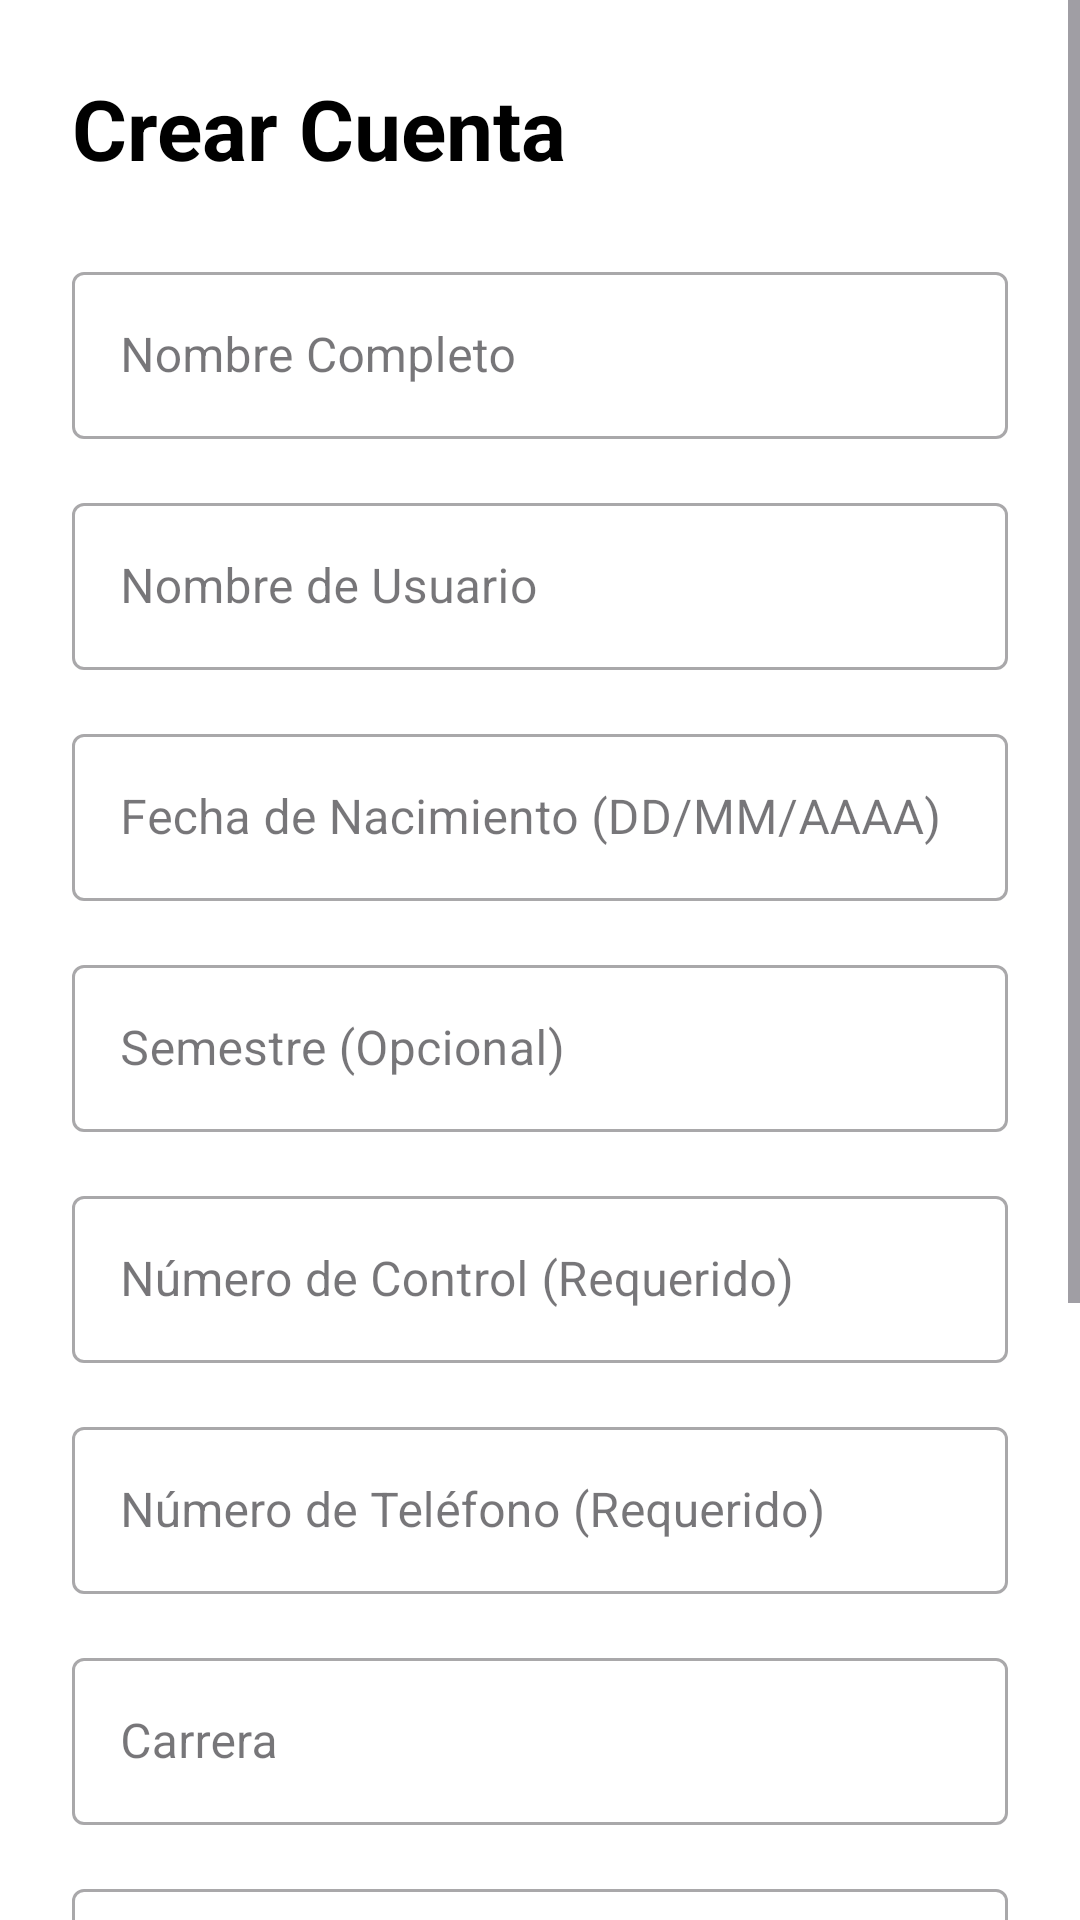

Write the Android layout XML for this screen, with the resource values it uses.
<!-- AndroidManifest.xml: application theme Theme.MarketTecNM -->
<!-- res/layout/activity_registro.xml -->
<?xml version="1.0" encoding="utf-8"?>
<ScrollView xmlns:android="http://schemas.android.com/apk/res/android"
    xmlns:app="http://schemas.android.com/apk/res-auto"
    xmlns:tools="http://schemas.android.com/tools"
    android:layout_width="match_parent"
    android:layout_height="match_parent"
    android:background="@android:color/white"
    android:fillViewport="true"
    tools:context=".RegistroActivity">

    <LinearLayout
        android:layout_width="match_parent"
        android:layout_height="wrap_content"
        android:orientation="vertical"
        android:padding="24dp">

        <TextView
            android:id="@+id/tvTituloRegistro"
            android:layout_width="wrap_content"
            android:layout_height="wrap_content"
            android:layout_marginBottom="24dp"
            android:text="Crear Cuenta"
            android:textColor="@android:color/black"
            android:textSize="28sp"
            android:textStyle="bold" />

        <com.google.android.material.textfield.TextInputLayout
            android:id="@+id/tilNombreCompleto"
            style="@style/Widget.MaterialComponents.TextInputLayout.OutlinedBox"
            android:layout_width="match_parent"
            android:layout_height="wrap_content"
            android:layout_marginBottom="16dp"
            android:hint="Nombre Completo">

            <com.google.android.material.textfield.TextInputEditText
                android:id="@+id/etNombreCompleto"
                android:layout_width="match_parent"
                android:layout_height="wrap_content"
                android:inputType="textPersonName" />
        </com.google.android.material.textfield.TextInputLayout>

        <com.google.android.material.textfield.TextInputLayout
            android:id="@+id/tilNombreUsuario"
            style="@style/Widget.MaterialComponents.TextInputLayout.OutlinedBox"
            android:layout_width="match_parent"
            android:layout_height="wrap_content"
            android:layout_marginBottom="16dp"
            android:hint="Nombre de Usuario">

            <com.google.android.material.textfield.TextInputEditText
                android:id="@+id/etNombreUsuario"
                android:layout_width="match_parent"
                android:layout_height="wrap_content"
                android:inputType="text" />
        </com.google.android.material.textfield.TextInputLayout>

        <com.google.android.material.textfield.TextInputLayout
            android:id="@+id/tilFechaNacimiento"
            style="@style/Widget.MaterialComponents.TextInputLayout.OutlinedBox"
            android:layout_width="match_parent"
            android:layout_height="wrap_content"
            android:layout_marginBottom="16dp"
            android:hint="Fecha de Nacimiento (DD/MM/AAAA)">

            <com.google.android.material.textfield.TextInputEditText
                android:id="@+id/etFechaNacimiento"
                android:layout_width="match_parent"
                android:layout_height="wrap_content"
                android:inputType="date" />
        </com.google.android.material.textfield.TextInputLayout>

        <com.google.android.material.textfield.TextInputLayout
            android:id="@+id/tilSemestre"
            style="@style/Widget.MaterialComponents.TextInputLayout.OutlinedBox"
            android:layout_width="match_parent"
            android:layout_height="wrap_content"
            android:layout_marginBottom="16dp"
            android:hint="Semestre (Opcional)">

            <com.google.android.material.textfield.TextInputEditText
                android:id="@+id/etSemestre"
                android:layout_width="match_parent"
                android:layout_height="wrap_content"
                android:inputType="number" />
        </com.google.android.material.textfield.TextInputLayout>

        
        <com.google.android.material.textfield.TextInputLayout
            android:id="@+id/tilNumeroControl"
            style="@style/Widget.MaterialComponents.TextInputLayout.OutlinedBox"
            android:layout_width="match_parent"
            android:layout_height="wrap_content"
            android:layout_marginBottom="16dp"
            android:hint="Número de Control (Requerido)">

            <com.google.android.material.textfield.TextInputEditText
                android:id="@+id/etNumeroControl"
                android:layout_width="match_parent"
                android:layout_height="wrap_content"
                android:inputType="number" />
        </com.google.android.material.textfield.TextInputLayout>

        
        <com.google.android.material.textfield.TextInputLayout
            android:id="@+id/tilNumeroTelefono"
            style="@style/Widget.MaterialComponents.TextInputLayout.OutlinedBox"
            android:layout_width="match_parent"
            android:layout_height="wrap_content"
            android:layout_marginBottom="16dp"
            android:hint="Número de Teléfono (Requerido)">

            <com.google.android.material.textfield.TextInputEditText
                android:id="@+id/etNumeroTelefono"
                android:layout_width="match_parent"
                android:layout_height="wrap_content"
                android:inputType="phone" />
        </com.google.android.material.textfield.TextInputLayout>

        <com.google.android.material.textfield.TextInputLayout
            android:id="@+id/tilCarrera"
            style="@style/Widget.MaterialComponents.TextInputLayout.OutlinedBox"
            android:layout_width="match_parent"
            android:layout_height="wrap_content"
            android:layout_marginBottom="16dp"
            android:hint="Carrera">

            <com.google.android.material.textfield.TextInputEditText
                android:id="@+id/etCarrera"
                android:layout_width="match_parent"
                android:layout_height="wrap_content"
                android:inputType="textCapWords" />
        </com.google.android.material.textfield.TextInputLayout>

        <com.google.android.material.textfield.TextInputLayout
            android:id="@+id/tilCorreoInstitucional"
            style="@style/Widget.MaterialComponents.TextInputLayout.OutlinedBox"
            android:layout_width="match_parent"
            android:layout_height="wrap_content"
            android:layout_marginBottom="16dp"
            android:hint="Correo Institucional">

            <com.google.android.material.textfield.TextInputEditText
                android:id="@+id/etCorreoInstitucional"
                android:layout_width="match_parent"
                android:layout_height="wrap_content"
                android:inputType="textEmailAddress" />
        </com.google.android.material.textfield.TextInputLayout>

        <com.google.android.material.textfield.TextInputLayout
            android:id="@+id/tilContrasena"
            style="@style/Widget.MaterialComponents.TextInputLayout.OutlinedBox"
            android:layout_width="match_parent"
            android:layout_height="wrap_content"
            android:layout_marginBottom="16dp"
            android:hint="Contraseña"
            app:passwordToggleEnabled="true">

            <com.google.android.material.textfield.TextInputEditText
                android:id="@+id/etContrasena"
                android:layout_width="match_parent"
                android:layout_height="wrap_content"
                android:inputType="textPassword" />
        </com.google.android.material.textfield.TextInputLayout>

        <com.google.android.material.textfield.TextInputLayout
            android:id="@+id/tilConfirmarContrasena"
            style="@style/Widget.MaterialComponents.TextInputLayout.OutlinedBox"
            android:layout_width="match_parent"
            android:layout_height="wrap_content"
            android:layout_marginBottom="24dp"
            android:hint="Confirmar Contraseña"
            app:passwordToggleEnabled="true">

            <com.google.android.material.textfield.TextInputEditText
                android:id="@+id/etConfirmarContrasena"
                android:layout_width="match_parent"
                android:layout_height="wrap_content"
                android:inputType="textPassword" />
        </com.google.android.material.textfield.TextInputLayout>

        <Button
            android:id="@+id/btnCrearCuenta"
            android:layout_width="match_parent"
            android:layout_height="56dp"
            android:text="Crear Cuenta"
            android:backgroundTint="#2196F3" />
    </LinearLayout>
</ScrollView>
<!-- resources referenced by this layout -->
<resources>
  <style name="Theme.MarketTecNM" parent="Base.Theme.MarketTecNM" />
  <style name="Base.Theme.MarketTecNM" parent="Theme.Material3.Light.NoActionBar">
  
          <item name="android:statusBarColor">@android:color/white</item>
  
          <item name="android:windowLightStatusBar">true</item>
  
          <item name="colorPrimary">@color/colorPrimary</item>
          <item name="colorOnPrimary">@color/white</item>
  
      </style>
  <color name="colorPrimary">#FF6200EE</color>
  <color name="white">#FFFFFF</color>
</resources>
